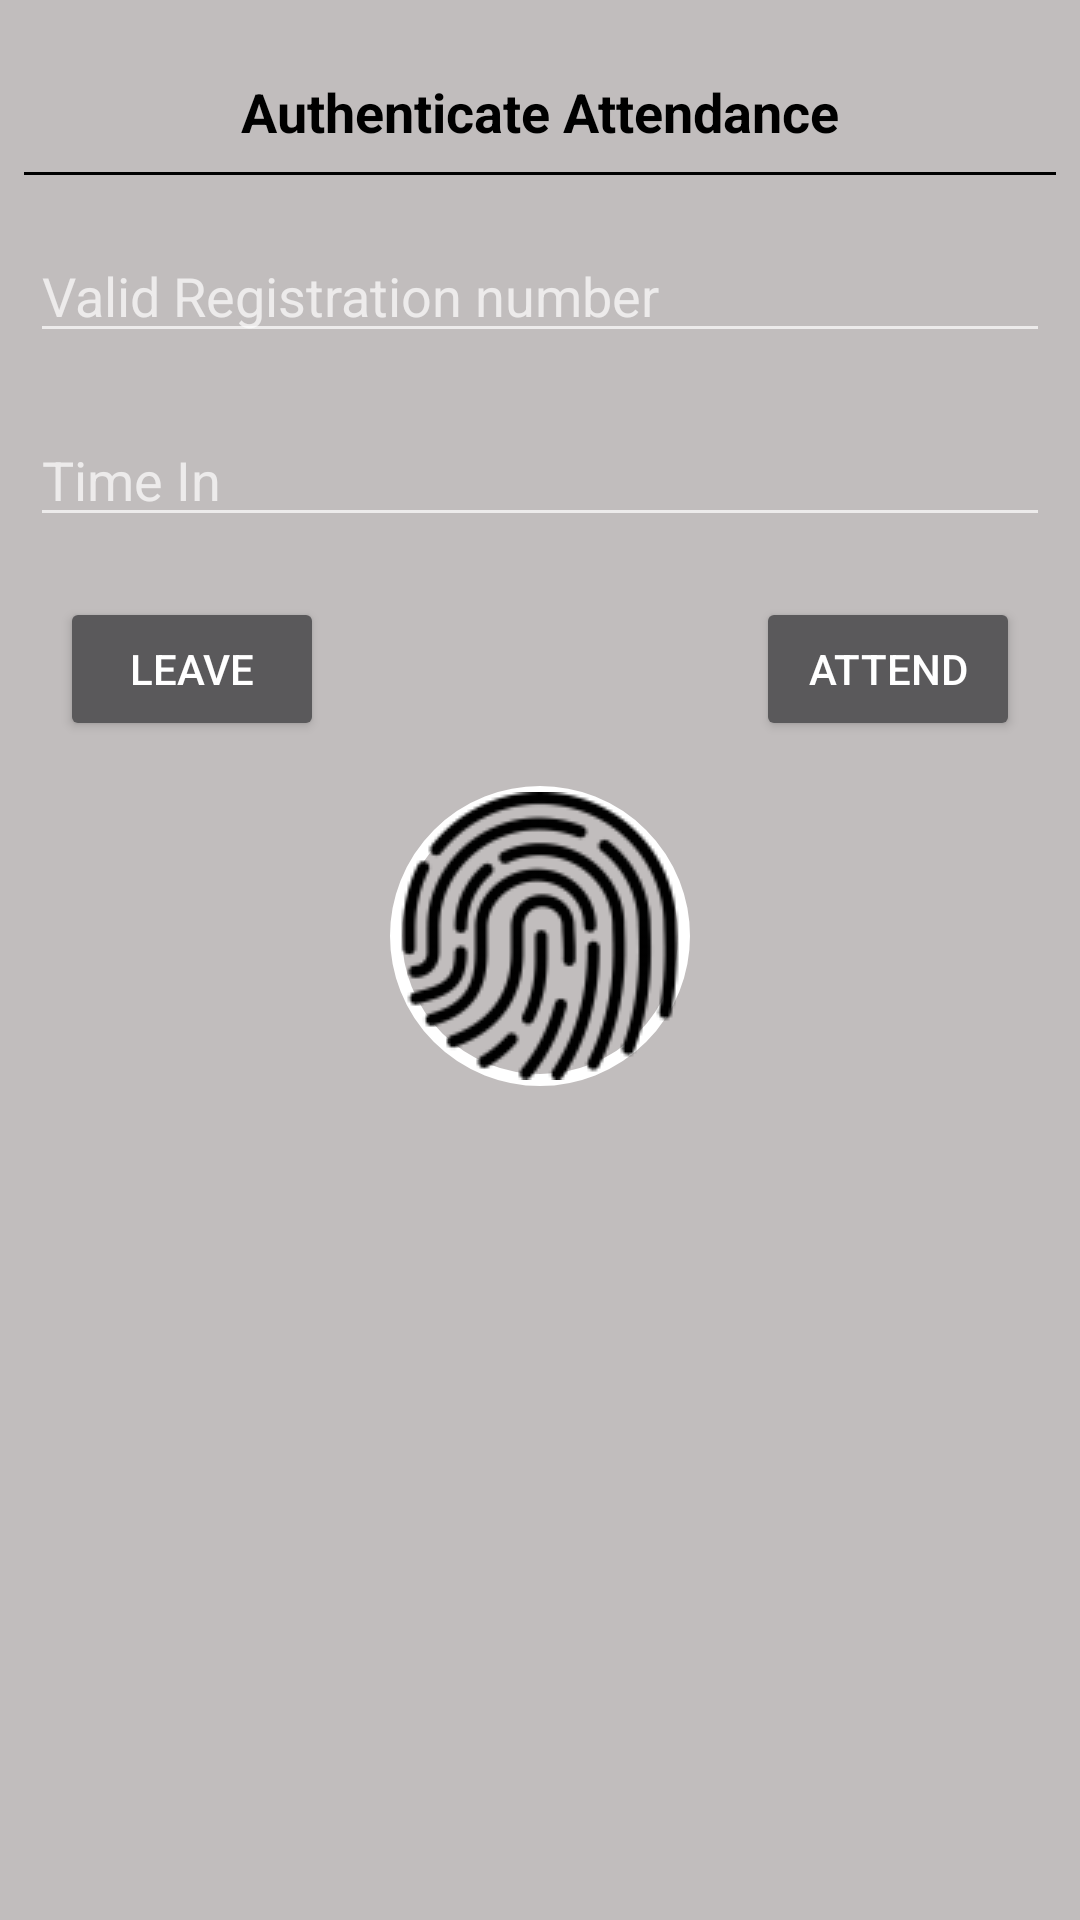

Android layout source for this screen:
<!-- AndroidManifest.xml: application theme Theme.GeofenceBasedAttendance -->
<!-- res/layout/authenticate_attendance.xml -->
<?xml version="1.0" encoding="utf-8"?>
<LinearLayout xmlns:android="http://schemas.android.com/apk/res/android"
    android:orientation="vertical" android:layout_width="match_parent"
    android:layout_height="match_parent">
    <TextView
        android:layout_width="match_parent"
        android:layout_height="wrap_content"
        android:text="Authenticate Attendance"
        android:textStyle="bold"
        android:textSize="18sp"
        android:textColor="#000000"
        android:textAlignment="center"
        android:layout_marginTop="25dp"
        />
    <TextView
        android:layout_width="match_parent"
        android:layout_height="1dp"
        android:layout_margin="8dp"
        android:background="#000000"
        />
    <EditText
        android:id="@+id/validNumber"
        android:layout_width="match_parent"
        android:layout_height="wrap_content"
        android:hint="@string/valid_registration_number"
        android:layout_margin="10dp"
        />
    <EditText
        android:id="@+id/timeIn"
        android:layout_width="match_parent"
        android:layout_height="wrap_content"
        android:hint="@string/time_in"
        android:layout_margin="10dp"
        />
    <RelativeLayout
        android:layout_width="match_parent"
        android:layout_height="wrap_content">
        <Button
            android:layout_width="wrap_content"
            android:layout_height="wrap_content"
            android:layout_alignParentStart="true"
            android:text="@string/leave"
            android:layout_marginTop="10dp"
            android:layout_marginStart="20dp"/>
        <Button
            android:layout_width="wrap_content"
            android:layout_height="wrap_content"
            android:layout_alignParentEnd="true"
            android:text="@string/attend"
            android:layout_marginTop="10dp"
            android:layout_marginEnd="20dp"
            />

    </RelativeLayout>
    <ImageButton
        android:layout_width="100dp"
        android:layout_height="100dp"
        android:fitsSystemWindows="true"
        android:background="@drawable/round_background"
        android:padding="15dp"
        android:layout_gravity="center"
        android:src="@drawable/fingerprint"
        android:layout_margin="15dp"
        />

</LinearLayout>
<!-- resources referenced by this layout -->
<resources>
  <!-- drawable fingerprint: png bitmap (drawable, 7306 bytes) -->
  <!-- drawable round_background (drawable) -->
  <?xml version="1.0" encoding="utf-8"?>
  <shape xmlns:android="http://schemas.android.com/apk/res/android"
      android:shape="rectangle">
      <stroke
          android:width="4dp"
          android:color="#ffffff"/>
      <corners
          android:radius="100dp"/>
  
  </shape>
  <string name="attend">Attend</string>
  <string name="leave">Leave</string>
  <string name="time_in">Time In</string>
  <string name="valid_registration_number">Valid Registration number</string>
  <style name="Theme.GeofenceBasedAttendance" parent="Theme.MaterialComponents.NoActionBar">
  
          <item name="android:windowBackground">@color/layouts</item>
          
          <item name="colorPrimary">#644A91</item>
          <item name="colorPrimaryVariant">#85478F</item>
          <item name="colorOnPrimary">@color/card_Color</item>
          
          <item name="colorSecondary">@color/colorAccent</item>
          <item name="colorSecondaryVariant">@color/color_primary</item>
          <item name="colorOnSecondary">@color/card_Color</item>
          
          <item name="android:statusBarColor" tools:targetApi="l">?attr/colorPrimaryVariant</item>
          <item name="android:itemBackground">#ffffff</item>
          
      </style>
  <color name="layouts">#C1BDBD</color>
  <color name="card_Color">#FFFFFFFF</color>
  <color name="colorAccent">#D81B60</color>
  <color name="color_primary">#008577</color>
</resources>
